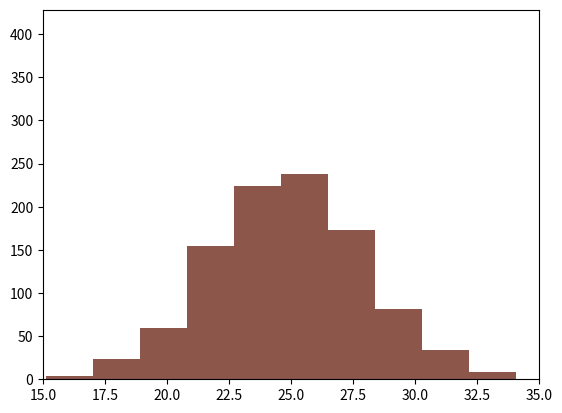

Write the Python code that produced this figure.
#!/usr/bin/env python
# coding: utf-8
# In[1]:
import numpy as np
import matplotlib.pyplot as plt
get_ipython().run_line_magic('matplotlib', 'inline')
from random import randrange
import datetime 
import random
import json
n = 1000
# In[2]:
weight = np.random.randn(n) + 50
plt.hist(weight, bins = 10)
plt.xlim(45,55)
# In[3]:
sleep_hour = 0.3*np.random.randn(n)+7.5
plt.hist(sleep_hour, bins= 10)
plt.xlim(5,10)
# In[4]:
sport_hour = abs(0.5*np.random.randn(n)+0.2)
plt.hist(sport_hour)
plt.xlim(0,2)
# In[5]:
work_hour = 1*np.random.randn(n)+7.5
plt.hist(work_hour)
plt.xlim(4,12)
# In[6]:
basal_temp = 0.1*np.random.randn(n)+36.45
plt.hist(basal_temp, bins=10)
plt.xlim([36, 36.9])
# In[7]:
def random_date(start,l):
   current = start
   while l >= 0:
      curr = current + datetime.timedelta(minutes=randrange(120))
      yield curr
      l-=1
startDate = datetime.datetime(2016,5,5,7,00)
wakeup_time = []
for x in random_date(startDate,n):
    wakeup_time.append(x.strftime("%H:%M"))
print(wakeup_time) 
startDate = datetime.datetime(2016,5,5,22,00)
sleep_time = []
for x in random_date(startDate,n):
    sleep_time.append(x.strftime("%H:%M"))
print(sleep_time) 
# In[15]:
dt = datetime.datetime(2010, 1, 1)
step = datetime.timedelta(days=1)
i = 1
date = []
while True:
    date.append(dt.strftime('%Y-%m-%d'))
    dt += step
    i += 1
    if i > n:
        break
    
date
# In[9]:
room_temp = 3*np.random.randn(n)+25
plt.hist(room_temp, bins=10)
plt.xlim([15, 35])
# In[10]:
# condition = np.random.binomial(1, 0.3, n)
condition = []
for _ in range(n):
    x = np.random.randn(1)
    if x < -1:
        condition.append("bad")
    elif x > 0.5:
        condition.append("excellent")
    else:
        condition.append("so-so")
condition
# In[11]:
weather = []
for _ in range (n):
    x = np.random.randn(1)
    if x < -0.5:
        weather.append("cloudy")
    elif x > 0.9:
        weather.append("rainy")
    else:
        weather.append("sunny")
    
weather
# In[12]:
mood = []
for _ in range(n):
    x = np.random.randn(1)
    if x > 0.5:
        mood.append(":D")
    elif x < -1:
        mood.append(":(")
    else:
        mood.append(":)")
mood
# In[16]:
def generate_data(date, wakeup, sleep, condition, room_temp, basal_temp, weight, sleep_hour, mood, 
                  weather, work_hour, sport_hour):
    return {"date": date,
            "wakeup_time": wakeup,
            "sleep_time": sleep,
            "condition" : condition,
            "room_temp": room_temp,
            "basal_temp" : basal_temp,
            "weight" : weight,
            "sleep_hour" : sleep_hour,
            "mood" : mood,
            "weather": weather,
            "work_hour": work_hour,
            "sport_hour": sport_hour
           }
data = []
for i in range(n):
    data.append(
        generate_data(date[i], wakeup_time[i], sleep_time[i], condition[i], room_temp[i], basal_temp[i], 
                      weight[i], sleep_hour[i], mood[i], weather[i],work_hour[i], sport_hour[i])
    )
# In[14]:
len(date)